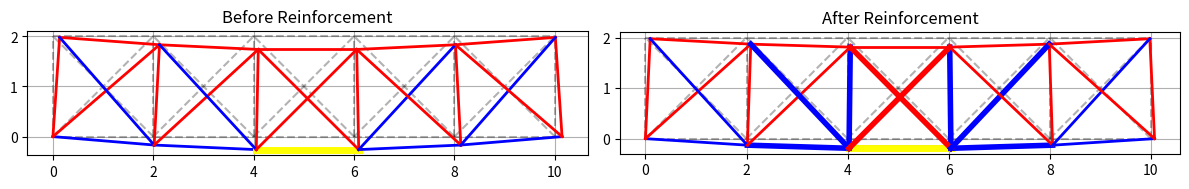

Here is the Python script that generated this plot:
import numpy as np
import matplotlib.pyplot as plt

# -------------------------
# MATERIAL / SECTION
# -------------------------

E = 30e9
A = 0.01
A_reinf = 0.03  # reinforced area

# -------------------------
# GEOMETRY (RECTANGULAR TRUSS)
# -------------------------

nx = 6   # number of nodes along length
ny = 2   # 2 layers (bottom + top)
L = 10
H = 2

nodes = []
for j in range(ny):
    for i in range(nx):
        x = i * (L/(nx-1))
        y = j * H
        nodes.append([x, y])
nodes = np.array(nodes)

# -------------------------
# ELEMENT CONNECTIVITY
# -------------------------

elements = []

def node(i, j):
    return j*nx + i

# Horizontal members
for j in range(ny):
    for i in range(nx-1):
        elements.append([node(i,j), node(i+1,j)])

# Vertical members
for i in range(nx):
    elements.append([node(i,0), node(i,1)])

# Diagonals
for i in range(nx-1):
    elements.append([node(i,0), node(i+1,1)])
    elements.append([node(i+1,0), node(i,1)])

elements = np.array(elements)

# -------------------------
# DOF SETUP
# -------------------------

n_nodes = len(nodes)
dof = 2 * n_nodes

# -------------------------
# LOADS (TOP NODES)
# -------------------------

F = np.zeros(dof)

for i in range(nx):
    n = node(i,1)  # top row
    F[2*n + 1] = -10000  # downward load

# -------------------------
# SUPPORTS
# -------------------------

supports = [
    (node(0,0), 0), (node(0,0), 1),  # left fixed
    (node(nx-1,0), 1)                # right roller
]

# -------------------------
# TRUSS STIFFNESS
# -------------------------

def element_stiffness(n1, n2, A):
    x1, y1 = nodes[n1]
    x2, y2 = nodes[n2]
    L = np.sqrt((x2-x1)**2 + (y2-y1)**2)
    c = (x2-x1)/L
    s = (y2-y1)/L

    k = (E*A/L) * np.array([
        [ c*c,  c*s, -c*c, -c*s],
        [ c*s,  s*s, -c*s, -s*s],
        [-c*c, -c*s,  c*c,  c*s],
        [-c*s, -s*s,  c*s,  s*s]
    ])
    return k, L, c, s

# -------------------------
# SOLVER
# -------------------------

def solve_truss(A_values):
    K = np.zeros((dof, dof))

    for e, (n1, n2) in enumerate(elements):
        k, _, _, _ = element_stiffness(n1, n2, A_values[e])
        dofs = [2*n1, 2*n1+1, 2*n2, 2*n2+1]

        for i in range(4):
            for j in range(4):
                K[dofs[i], dofs[j]] += k[i,j]

    K_mod = K.copy()
    F_mod = F.copy()

    for (n, d) in supports:
        idx = 2*n + d
        K_mod[idx,:] = 0
        K_mod[:,idx] = 0
        K_mod[idx,idx] = 1
        F_mod[idx] = 0

    u = np.linalg.solve(K_mod, F_mod)

    # stresses
    stresses = []
    for e, (n1, n2) in enumerate(elements):
        k, L, c, s = element_stiffness(n1, n2, A_values[e])
        dofs = [2*n1, 2*n1+1, 2*n2, 2*n2+1]
        u_e = u[dofs]

        strain = (1/L)*np.array([-c, -s, c, s]) @ u_e
        stress = E * strain
        stresses.append(stress)

    return u, np.array(stresses)

# -------------------------
# INITIAL ANALYSIS
# -------------------------

A_vals = np.full(len(elements), A)

u1, stress1 = solve_truss(A_vals)

# find first crack (max tension)
crack_idx = np.argmax(stress1)
crack_element = elements[crack_idx]

# -------------------------
# REINFORCEMENT LOGIC
# -------------------------

A_vals_reinf = A_vals.copy()

# reinforce elements connected to crack nodes
for i, (n1, n2) in enumerate(elements):
    if n1 in crack_element or n2 in crack_element:
        A_vals_reinf[i] = A_reinf

# -------------------------
# RE-ANALYSIS
# -------------------------

u2, stress2 = solve_truss(A_vals_reinf)

# -------------------------
# PLOTTING
# -------------------------

def plot(ax, u, stress, A_vals, title):

    scale = 200

    # undeformed
    for (n1, n2) in elements:
        x = [nodes[n1,0], nodes[n2,0]]
        y = [nodes[n1,1], nodes[n2,1]]
        ax.plot(x, y, 'k--', alpha=0.3)

    # deformed
    for i, (n1, n2) in enumerate(elements):
        x = [nodes[n1,0] + scale*u[2*n1],
             nodes[n2,0] + scale*u[2*n2]]
        y = [nodes[n1,1] + scale*u[2*n1+1],
             nodes[n2,1] + scale*u[2*n2+1]]

        s = stress[i]

        color = 'blue' if s > 0 else 'red'
        lw = 2 if A_vals[i] == A else 4

        ax.plot(x, y, color=color, linewidth=lw)

        # highlight critical
        if i == crack_idx:
            ax.plot(x, y, color='yellow', linewidth=5)

    ax.set_title(title)
    ax.set_aspect('equal')
    ax.grid(True)

# -------------------------
# PLOTS SIDE BY SIDE
# -------------------------

fig, axs = plt.subplots(1, 2, figsize=(12,5))

plot(axs[0], u1, stress1, A_vals, "Before Reinforcement")
plot(axs[1], u2, stress2, A_vals_reinf, "After Reinforcement")

plt.tight_layout()
plt.show()
